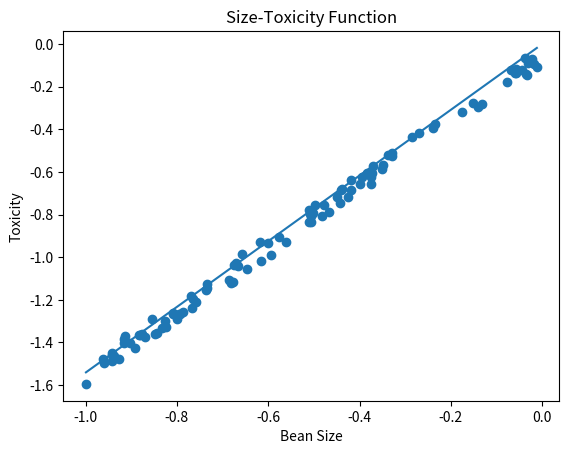

The matplotlib source for this figure:
import numpy as np
from matplotlib import pyplot as plt


# generate Data
def get_beans(counts):
    xs = np.sort(np.random.random(counts))
    xs = np.sort(xs)
    ys = np.array([1.5 * x + np.random.rand() / 10 for x in xs])

    # 这里假设数据有负数
    xs = xs * -1
    ys = ys * -1
    return xs, ys

count = 100
x, y = get_beans(count)


# 预测值y_pre = w*x+b 这里只预测w
def pre_Forward(x, y, w, alpha):
    for index in range(count):
        y_pre = w * x[index]        #前向传播
        loss = y[index] - y_pre
        w = w + loss * alpha * x[index]   #反向传播  这里采用了x这个值的符号来学习，x为负，误差为负就增加
        draw(x, y, calc_pre_w(x, w))


# 这里将每一个w训练变化的过程计算执行可以动态的展示当前w的直线是越来越趋近于真实值的趋势的
def calc_pre_w(x, w):
    return x * w


def draw(x, y, y_pre, method=plt.scatter):
    # 画线
    method = plt.plot # 正常情况下是拟合，但是如果直接用这个plot这个就是过拟合
    plt.clf()

    plt.title("Size-Toxicity Function", fontsize=12)
    plt.xlabel("Bean Size")
    plt.ylabel("Toxicity")
    plt.scatter(x, y)

    method(x, y_pre)
    plt.pause(0.01)


pre_Forward(x, y, 0.5, 0.1)

plt.show()
